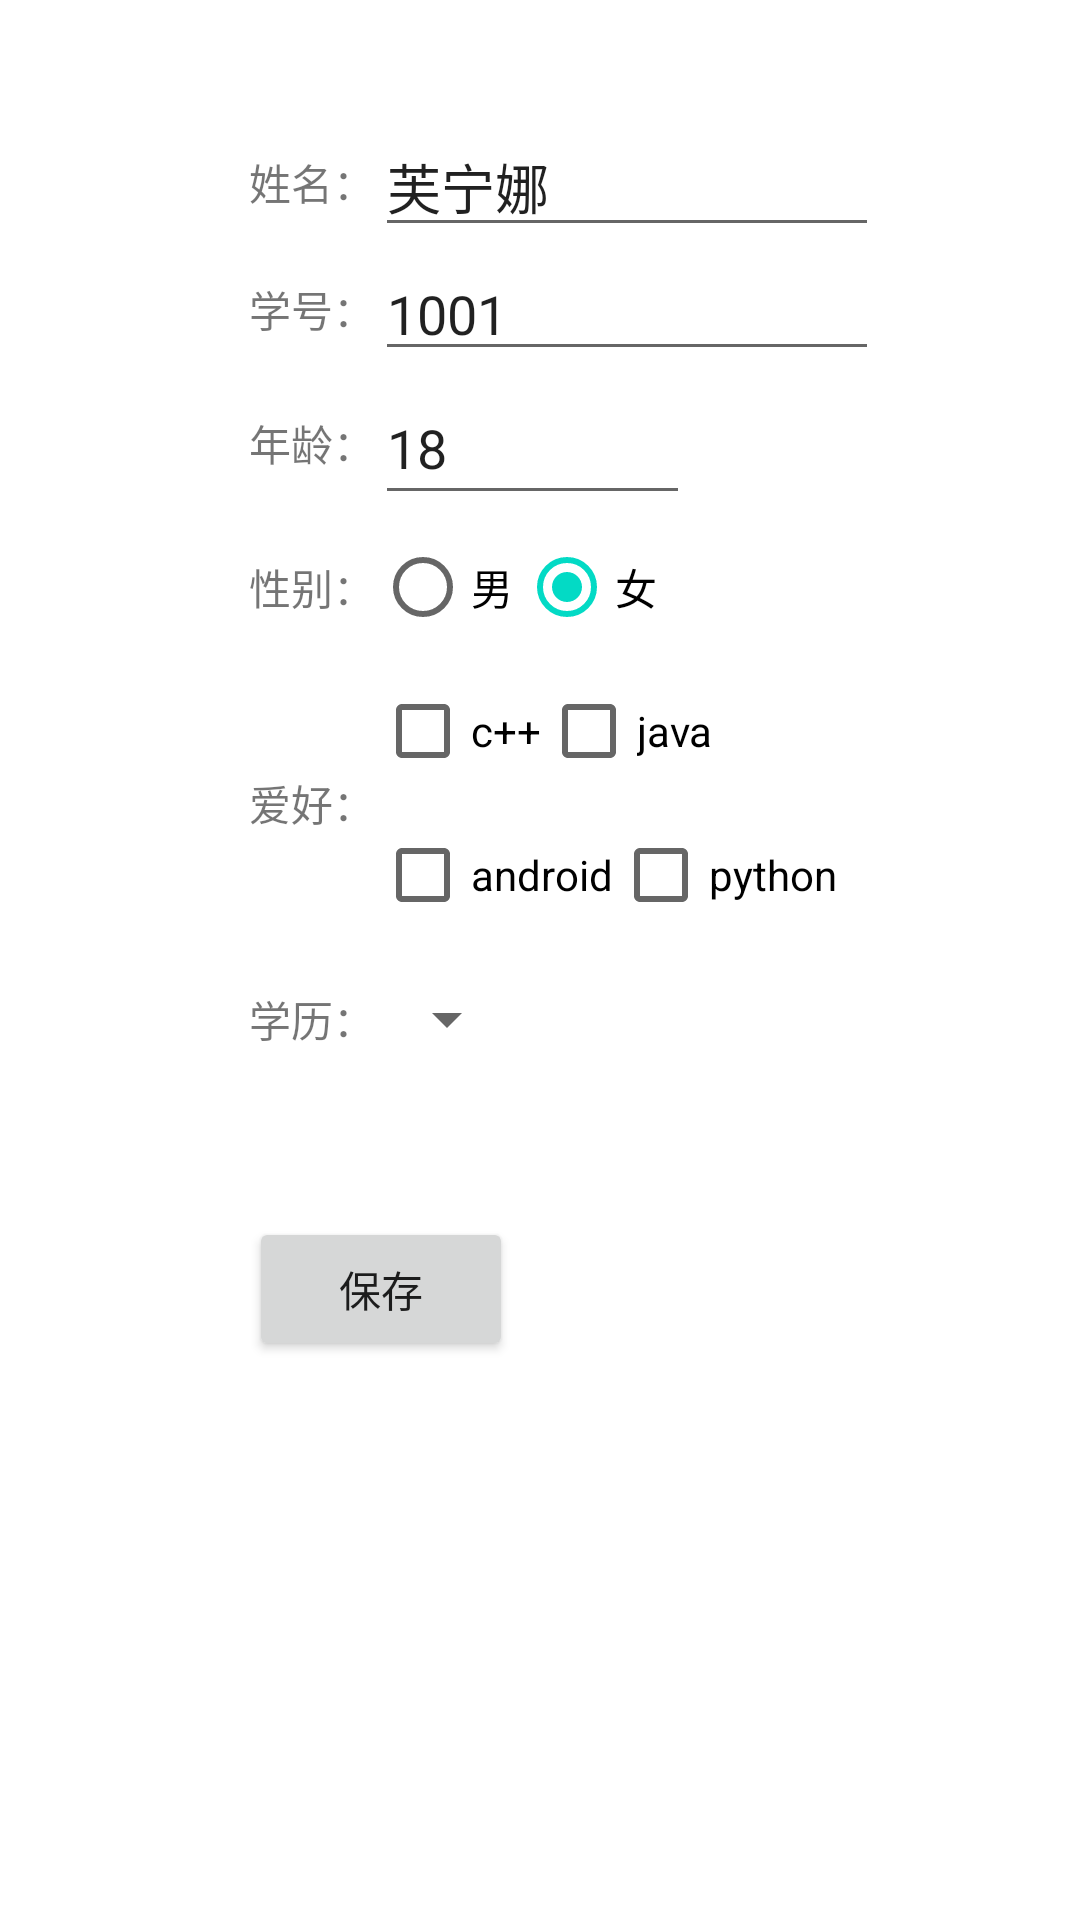

The Android layout XML behind this screen, and the referenced resources:
<!-- AndroidManifest.xml: application theme Theme.MyApp2 -->
<!-- res/layout/add_stu.xml -->
<?xml version="1.0" encoding="utf-8"?>
<androidx.constraintlayout.widget.ConstraintLayout xmlns:android="http://schemas.android.com/apk/res/android"
                                                   xmlns:tools="http://schemas.android.com/tools"
                                                   xmlns:app="http://schemas.android.com/apk/res-auto"
                                                   android:layout_width="match_parent"
                                                   android:layout_height="match_parent">


    <GridLayout
            android:layout_width="wrap_content"
            android:layout_height="wrap_content"
            android:id="@+id/table1"
            android:rowCount="5"
            android:columnCount="2"
            app:layout_constraintTop_toTopOf="parent" app:layout_constraintStart_toStartOf="parent"
            android:layout_marginTop="39dp" android:layout_marginStart="83dp">
        <TextView
                android:text="姓名："
                android:layout_width="wrap_content"
                android:layout_height="wrap_content"
                android:layout_gravity="center"/>
        <EditText
                android:layout_width="wrap_content"
                android:layout_height="wrap_content"
                android:inputType="textPersonName"
                android:text="芙宁娜"
                android:ems="8"
                android:id="@+id/userName"/>


        <TextView
                android:text="学号："
                android:layout_width="wrap_content"
                android:layout_height="wrap_content"
                android:layout_gravity="center"/>
        <EditText
                android:layout_width="wrap_content"
                android:layout_height="wrap_content"
                android:inputType="textPersonName"
                android:text="1001"
                android:ems="8"
                android:id="@+id/userID"/>


        <TextView
                android:text="年龄："
                android:layout_width="wrap_content"
                android:layout_height="wrap_content"
                android:layout_gravity="center"/>
        <EditText
                android:text="18"
                android:layout_width="wrap_content"
                android:layout_height="wrap_content"
                android:inputType="date"
                android:ems="5"
                android:id="@+id/userAge" android:minHeight="48dp"/>


        <TextView
                android:text="性别："
                android:layout_width="wrap_content"
                android:layout_height="wrap_content"
                android:layout_gravity="center"/>
        <RadioGroup
                android:layout_width="wrap_content"
                android:layout_height="wrap_content"
                android:orientation="horizontal"
        >
            <RadioButton
                    android:text="男"
                    android:layout_width="wrap_content"
                    android:layout_height="wrap_content"
                    android:id="@+id/boy"
            />
            <RadioButton
                    android:text="女"
                    android:layout_width="wrap_content"
                    android:layout_height="wrap_content"
                    android:id="@+id/girl"
                    android:checked="true"
            />
        </RadioGroup>


        <TextView
                android:text="爱好："
                android:layout_width="wrap_content"
                android:layout_height="wrap_content"
                android:layout_gravity="center"/>
        <LinearLayout
                android:orientation="vertical"
                android:layout_width="match_parent"
                android:layout_height="match_parent">
            <LinearLayout
                    android:orientation="horizontal"
                    android:layout_width="match_parent"
                    android:layout_height="match_parent">
                <CheckBox
                        android:text="c++"
                        android:layout_width="wrap_content"
                        android:layout_height="wrap_content" android:id="@+id/hobby1"/>
                <CheckBox
                        android:text="java"
                        android:layout_width="wrap_content"
                        android:layout_height="wrap_content" android:id="@+id/hobby2"/>
            </LinearLayout>
            <LinearLayout
                    android:orientation="horizontal"
                    android:layout_width="match_parent"
                    android:layout_height="match_parent">
                <CheckBox
                        android:text="android"
                        android:layout_width="wrap_content"
                        android:layout_height="wrap_content" android:id="@+id/hobby3"/>
                <CheckBox
                        android:text="python"
                        android:layout_width="wrap_content"
                        android:layout_height="wrap_content" android:id="@+id/hobby4"/>
            </LinearLayout>
        </LinearLayout>


        <TextView
                android:text="学历："
                android:layout_width="wrap_content"
                android:layout_height="wrap_content"
                android:layout_gravity="center"/>

        
        <Spinner
                android:layout_width="match_parent"
                android:layout_height="wrap_content"
                android:id="@+id/education" android:minHeight="48dp"/>
    </GridLayout>
    <LinearLayout
            android:orientation="horizontal"
            android:layout_width="wrap_content"
            android:layout_height="wrap_content"
            android:id="@+id/linearLayout"
            app:layout_constraintStart_toStartOf="@+id/table1" android:layout_marginTop="42dp"
            app:layout_constraintTop_toBottomOf="@+id/table1">
        <Button
                android:text="保存"
                android:layout_width="wrap_content"
                android:layout_height="wrap_content" android:id="@+id/saveButton"/>
    </LinearLayout>


</androidx.constraintlayout.widget.ConstraintLayout>
<!-- resources referenced by this layout -->
<resources>
  <style name="Theme.MyApp2" parent="Theme.MaterialComponents.DayNight.DarkActionBar">
          
          <item name="colorPrimary">@color/purple_500</item>
          <item name="colorPrimaryVariant">@color/purple_700</item>
          <item name="colorOnPrimary">@color/white</item>
          
          <item name="colorSecondary">@color/teal_200</item>
          <item name="colorSecondaryVariant">@color/teal_700</item>
          <item name="colorOnSecondary">@color/black</item>
          
          <item name="android:statusBarColor">?attr/colorPrimaryVariant</item>
          
      </style>
  <!-- not gathered from this repository: default colours our renderer supplied (Android Studio template values) -->
  <color name="purple_500">#FF6200EE</color>
  <color name="purple_700">#FF3700B3</color>
  <color name="teal_200">#FF03DAC5</color>
  <color name="teal_700">#FF018786</color>
  <color name="black">#FF000000</color>
  <color name="white">#FFFFFFFF</color>
</resources>
